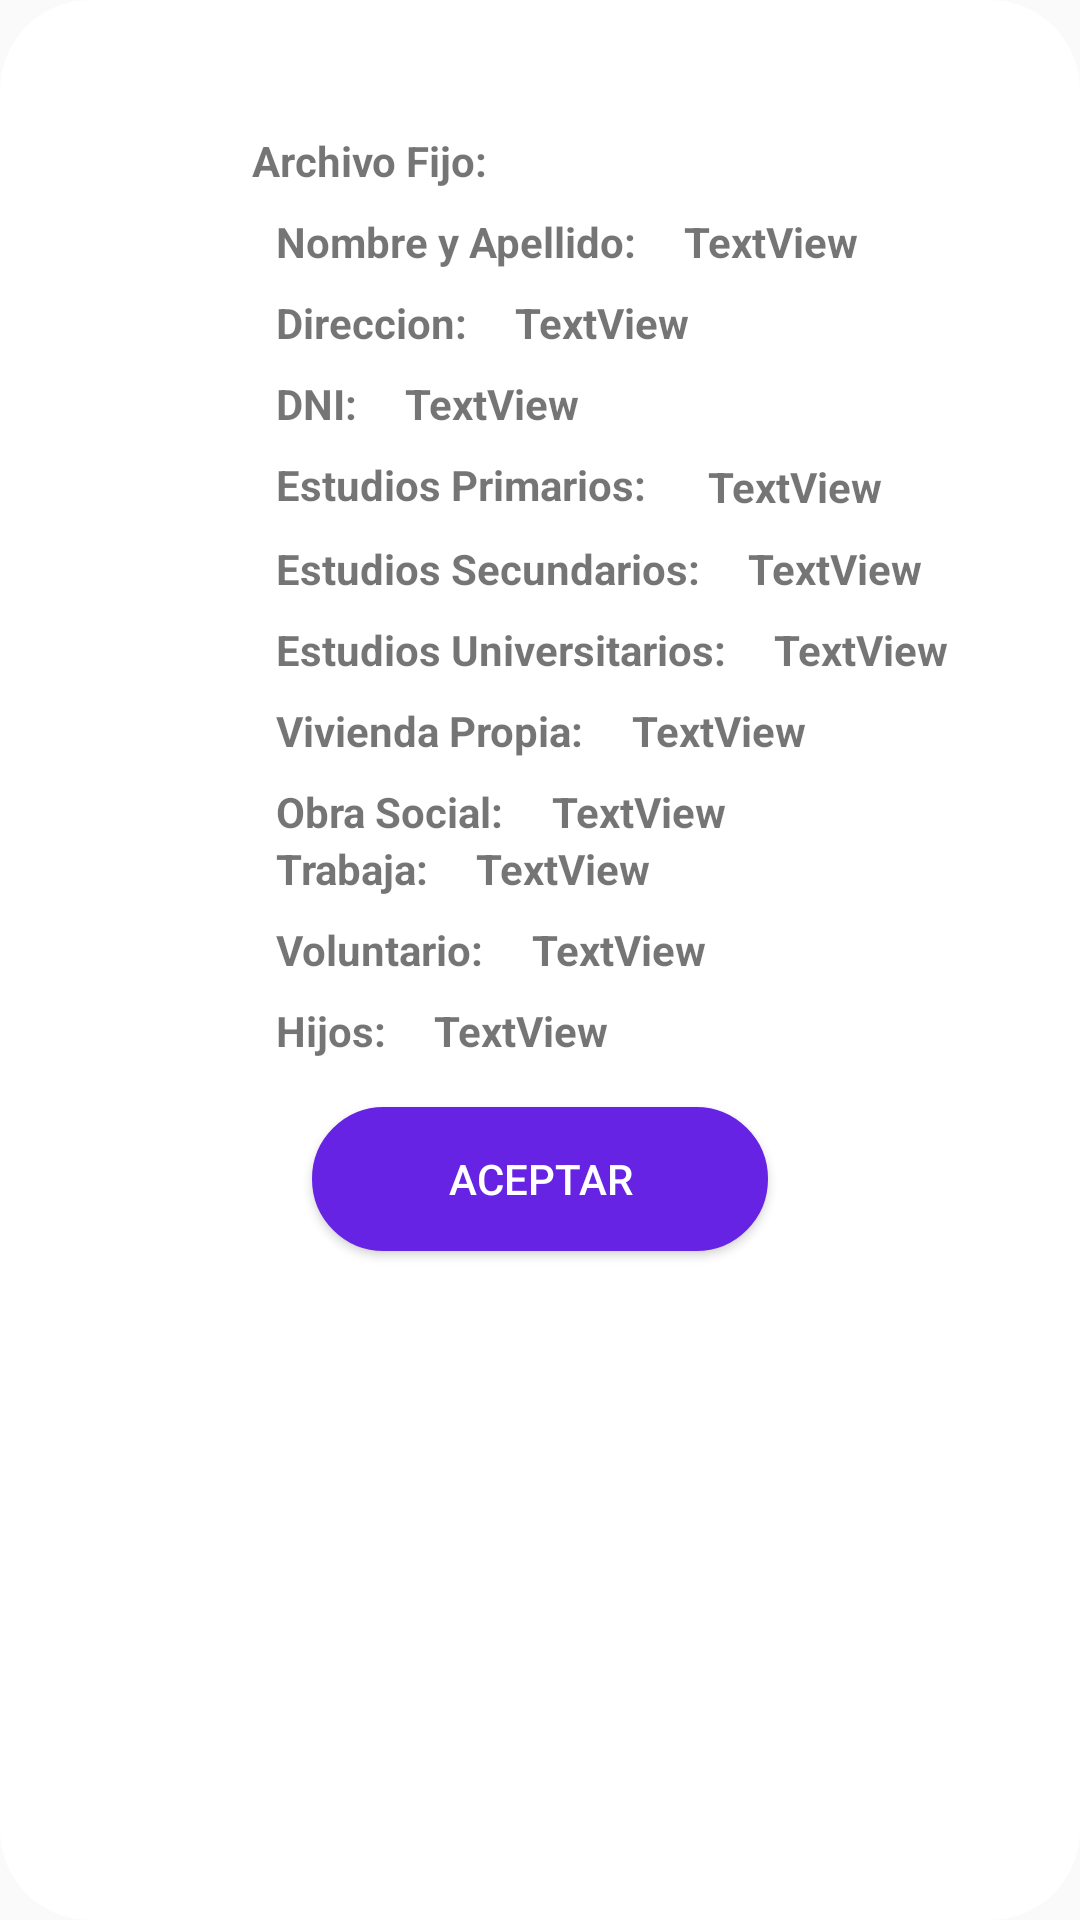

Here is an Android app screen rendered from its layout file. Give the layout XML and the strings, colors and styles it references.
<!-- AndroidManifest.xml: application theme AppTheme -->
<!-- res/layout/dialog_show_files_saved.xml -->
<?xml version="1.0" encoding="utf-8"?>
<androidx.constraintlayout.widget.ConstraintLayout
    xmlns:android="http://schemas.android.com/apk/res/android"
    xmlns:app="http://schemas.android.com/apk/res-auto"
    android:background="@drawable/bg_show_dialog"
    android:layout_width="match_parent"
    android:layout_height="match_parent"
    android:orientation="vertical">


    <TextView
        android:textStyle="bold"
        android:id="@+id/tvVerSecundarios"
        android:layout_width="wrap_content"
        android:layout_height="wrap_content"
        android:layout_marginStart="16dp"
        android:text="TextView"
        app:layout_constraintBottom_toBottomOf="@+id/textView8"
        app:layout_constraintStart_toEndOf="@+id/textView8"
        app:layout_constraintTop_toTopOf="@+id/textView8"
        app:layout_constraintVertical_bias="0.0" />

    <TextView
        android:textStyle="bold"
        android:id="@+id/tvVerNombreApellido"
        android:layout_width="wrap_content"
        android:layout_height="wrap_content"
        android:layout_marginStart="16dp"
        android:text="TextView"
        app:layout_constraintBottom_toBottomOf="@+id/textView4"
        app:layout_constraintStart_toEndOf="@+id/textView4"
        app:layout_constraintTop_toTopOf="@+id/textView4" />

    <TextView
        android:textStyle="bold"
        android:id="@+id/tvVerDireccion"
        android:layout_width="wrap_content"
        android:layout_height="wrap_content"
        android:layout_marginStart="16dp"
        android:text="TextView"
        app:layout_constraintBottom_toBottomOf="@+id/textView5"
        app:layout_constraintStart_toEndOf="@+id/textView5"
        app:layout_constraintTop_toTopOf="@+id/textView5" />

    <TextView
        android:textStyle="bold"
        android:id="@+id/textView14"
        android:layout_width="wrap_content"
        android:layout_height="wrap_content"
        android:layout_marginTop="8dp"
        android:text="Hijos:"
        app:layout_constraintStart_toStartOf="@+id/textView13"
        app:layout_constraintTop_toBottomOf="@+id/textView13" />

    <TextView
        android:textStyle="bold"
        android:id="@+id/tvVerTitulo"
        android:layout_width="wrap_content"
        android:layout_height="wrap_content"
        android:layout_marginStart="64dp"
        android:layout_marginTop="24dp"
        android:text="Archivo Fijo:"
        app:layout_constraintStart_toStartOf="parent"
        app:layout_constraintTop_toTopOf="parent" />

    <TextView
        android:textStyle="bold"
        android:id="@+id/textView4"
        android:layout_width="wrap_content"
        android:layout_height="wrap_content"
        android:layout_marginStart="8dp"
        android:layout_marginTop="8dp"
        android:text="Nombre y Apellido:"
        app:layout_constraintStart_toStartOf="@+id/tvVerTitulo"
        app:layout_constraintTop_toBottomOf="@+id/tvVerTitulo" />

    <TextView
        android:textStyle="bold"
        android:id="@+id/textView5"
        android:layout_width="wrap_content"
        android:layout_height="wrap_content"
        android:layout_marginTop="8dp"
        android:text="Direccion:"
        app:layout_constraintStart_toStartOf="@+id/textView4"
        app:layout_constraintTop_toBottomOf="@+id/textView4" />

    <TextView
        android:textStyle="bold"
        android:id="@+id/textView6"
        android:layout_width="wrap_content"
        android:layout_height="wrap_content"
        android:layout_marginTop="8dp"
        android:text="DNI:"
        app:layout_constraintStart_toStartOf="@+id/textView5"
        app:layout_constraintTop_toBottomOf="@+id/textView5" />

    <TextView
        android:textStyle="bold"
        android:id="@+id/textView7"
        android:layout_width="128dp"
        android:layout_height="20dp"
        android:layout_marginTop="8dp"
        android:text="Estudios Primarios:"
        app:layout_constraintStart_toStartOf="@+id/textView6"
        app:layout_constraintTop_toBottomOf="@+id/textView6" />

    <TextView
        android:textStyle="bold"
        android:id="@+id/textView8"
        android:layout_width="wrap_content"
        android:layout_height="wrap_content"
        android:layout_marginTop="8dp"
        android:text="Estudios Secundarios:"
        app:layout_constraintStart_toStartOf="@+id/textView7"
        app:layout_constraintTop_toBottomOf="@+id/textView7" />

    <TextView
        android:textStyle="bold"
        android:id="@+id/textView9"
        android:layout_width="wrap_content"
        android:layout_height="wrap_content"
        android:layout_marginTop="8dp"
        android:text="Estudios Universitarios:"
        app:layout_constraintStart_toStartOf="@+id/textView8"
        app:layout_constraintTop_toBottomOf="@+id/textView8" />

    <TextView
        android:textStyle="bold"
        android:id="@+id/textView10"
        android:layout_width="wrap_content"
        android:layout_height="wrap_content"
        android:layout_marginTop="8dp"
        android:text="Vivienda Propia:"
        app:layout_constraintStart_toStartOf="@+id/textView9"
        app:layout_constraintTop_toBottomOf="@+id/textView9" />

    <TextView
        android:textStyle="bold"
        android:id="@+id/textView11"
        android:layout_width="wrap_content"
        android:layout_height="wrap_content"
        android:layout_marginTop="8dp"
        android:text="Obra Social:"
        app:layout_constraintStart_toStartOf="@+id/textView10"
        app:layout_constraintTop_toBottomOf="@+id/textView10" />

    <TextView
        android:textStyle="bold"
        android:id="@+id/textView12"
        android:layout_width="wrap_content"
        android:layout_height="wrap_content"
        android:text="Trabaja:"
        app:layout_constraintStart_toStartOf="@+id/textView11"
        app:layout_constraintTop_toBottomOf="@+id/textView11" />

    <TextView
        android:textStyle="bold"
        android:id="@+id/textView13"
        android:layout_width="wrap_content"
        android:layout_height="wrap_content"
        android:layout_marginTop="8dp"
        android:text="Voluntario:"
        app:layout_constraintStart_toStartOf="@+id/textView12"
        app:layout_constraintTop_toBottomOf="@+id/textView12" />

    <TextView
        android:textStyle="bold"
        android:id="@+id/tvVerDNI"
        android:layout_width="wrap_content"
        android:layout_height="wrap_content"
        android:layout_marginStart="16dp"
        android:text="TextView"
        app:layout_constraintBottom_toBottomOf="@+id/textView6"
        app:layout_constraintStart_toEndOf="@+id/textView6"
        app:layout_constraintTop_toTopOf="@+id/textView6" />

    <TextView
        android:textStyle="bold"
        android:id="@+id/tvVerPrimarios"
        android:layout_width="wrap_content"
        android:layout_height="wrap_content"
        android:layout_marginStart="16dp"
        android:text="TextView"
        app:layout_constraintBottom_toBottomOf="@+id/textView7"
        app:layout_constraintStart_toEndOf="@+id/textView7"
        app:layout_constraintTop_toTopOf="@+id/textView7" />

    <TextView
        android:textStyle="bold"
        android:id="@+id/tvVerUniversitarios"
        android:layout_width="wrap_content"
        android:layout_height="wrap_content"
        android:layout_marginStart="16dp"
        android:text="TextView"
        app:layout_constraintBottom_toBottomOf="@+id/textView9"
        app:layout_constraintStart_toEndOf="@+id/textView9"
        app:layout_constraintTop_toTopOf="@+id/textView9" />

    <TextView
        android:textStyle="bold"
        android:id="@+id/tvVerVivienda"
        android:layout_width="wrap_content"
        android:layout_height="wrap_content"
        android:layout_marginStart="16dp"
        android:text="TextView"
        app:layout_constraintBottom_toBottomOf="@+id/textView10"
        app:layout_constraintStart_toEndOf="@+id/textView10"
        app:layout_constraintTop_toTopOf="@+id/textView10" />

    <TextView
        android:textStyle="bold"
        android:id="@+id/tvVerHijos"
        android:layout_width="wrap_content"
        android:layout_height="wrap_content"
        android:layout_marginStart="16dp"
        android:text="TextView"
        app:layout_constraintBottom_toBottomOf="@+id/textView14"
        app:layout_constraintStart_toEndOf="@+id/textView14"
        app:layout_constraintTop_toTopOf="@+id/textView14" />

    <TextView
        android:textStyle="bold"
        android:id="@+id/tvVerObraSocial"
        android:layout_width="wrap_content"
        android:layout_height="wrap_content"
        android:layout_marginStart="16dp"
        android:text="TextView"
        app:layout_constraintBottom_toBottomOf="@+id/textView11"
        app:layout_constraintStart_toEndOf="@+id/textView11"
        app:layout_constraintTop_toTopOf="@+id/textView11" />

    <TextView
        android:textStyle="bold"
        android:id="@+id/tvVerTrabajo"
        android:layout_width="wrap_content"
        android:layout_height="wrap_content"
        android:layout_marginStart="16dp"
        android:text="TextView"
        app:layout_constraintBottom_toBottomOf="@+id/textView12"
        app:layout_constraintStart_toEndOf="@+id/textView12"
        app:layout_constraintTop_toTopOf="@+id/textView12" />

    <TextView
        android:textStyle="bold"
        android:id="@+id/tvVerVoluntario"
        android:layout_width="wrap_content"
        android:layout_height="wrap_content"
        android:layout_marginStart="16dp"
        android:text="TextView"
        app:layout_constraintBottom_toBottomOf="@+id/textView13"
        app:layout_constraintStart_toEndOf="@+id/textView13"
        app:layout_constraintTop_toTopOf="@+id/textView13" />

    <Button
        android:id="@+id/btnVerAceptar"
        android:layout_width="0dp"
        android:layout_height="wrap_content"
        android:layout_marginStart="84dp"
        android:layout_marginTop="16dp"
        android:layout_marginEnd="84dp"
        android:background="@drawable/bg_btn"
        android:text="Aceptar"
        android:textColor="@color/md_white_1000"
        app:layout_constraintEnd_toEndOf="parent"
        app:layout_constraintStart_toStartOf="parent"
        app:layout_constraintTop_toBottomOf="@+id/tvVerHijos" />
</androidx.constraintlayout.widget.ConstraintLayout>
<!-- resources referenced by this layout -->
<resources>
  <color name="md_white_1000">#FFFFFF</color>
  <!-- drawable bg_btn (drawable) -->
  <?xml version="1.0" encoding="utf-8"?>
  <ripple xmlns:android="http://schemas.android.com/apk/res/android"
      xmlns:tools="http://schemas.android.com/tools"
      android:color="@color/md_white_1000"
      tools:targetApi="lollipop">
  
      <item>
          <shape android:shape="rectangle">
              <corners android:radius="180dp" />
              <solid android:color="#6623e4" />
              <stroke
                  android:width="2dp"
                  android:color="#6623e4" />
          </shape>
      </item>
  </ripple>
  <!-- drawable bg_show_dialog (drawable) -->
  <shape xmlns:android="http://schemas.android.com/apk/res/android" android:shape="rectangle" >
      <gradient
          android:type="linear"
          android:centerX="50%"
          android:startColor="#FFF"
          android:centerColor="#FFF"
          android:endColor="#FFF"
          android:angle="0"/>
      <corners android:radius="30dp" />
      <padding
          android:bottom="20dp"
          android:left="20dp"
          android:right="20dp"
          android:top="20dp" />
  </shape>
  <style name="AppTheme" parent="Theme.AppCompat.Light.NoActionBar">
          
          <item name="colorPrimary">#2d2d47</item>
          <item name="colorPrimaryDark">#1F1F31</item>
          <item name="colorAccent">#6623e4</item>
  
      </style>
</resources>
